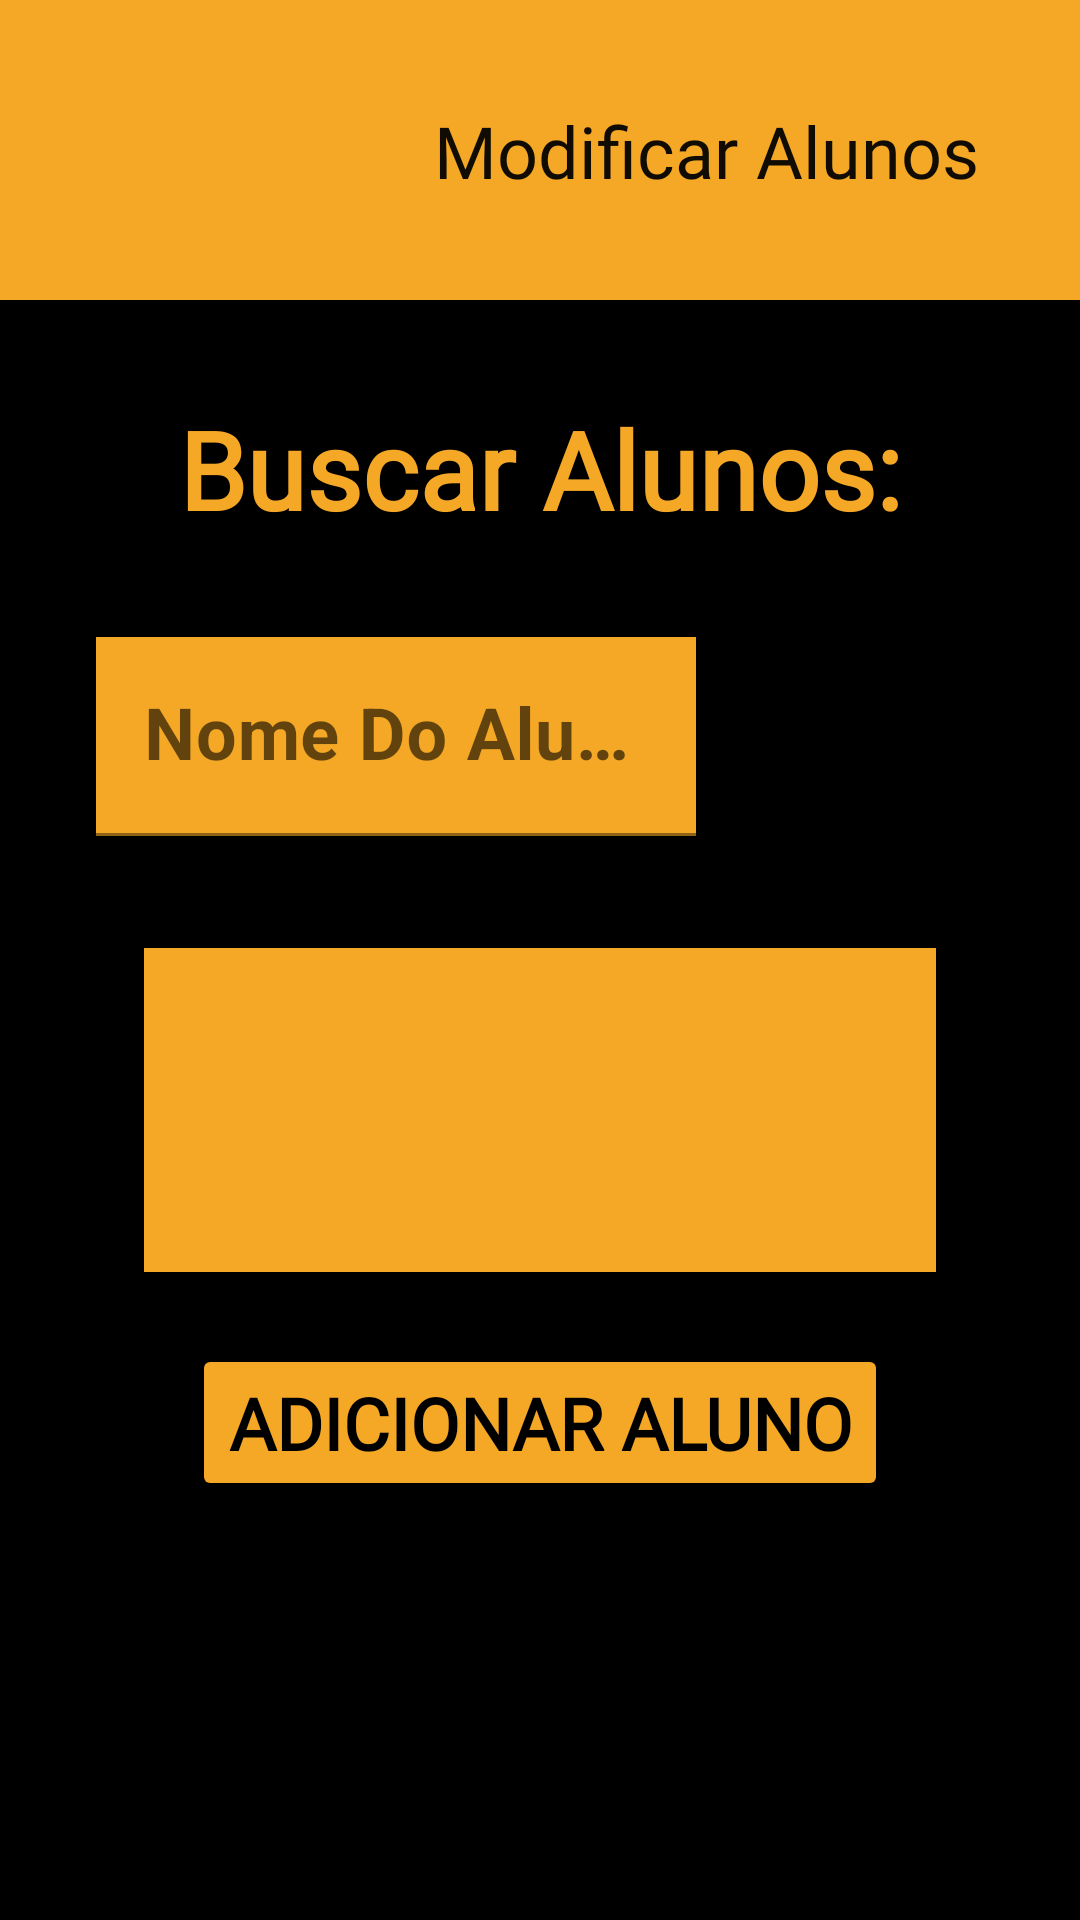

The Android layout XML behind this screen, and the referenced resources:
<!-- AndroidManifest.xml: application theme Theme.Halterese20 -->
<!-- res/layout/tela_treinador_busca_alunos.xml -->
<?xml version="1.0" encoding="utf-8"?>
<androidx.constraintlayout.widget.ConstraintLayout
    xmlns:android="http://schemas.android.com/apk/res/android"
    xmlns:app="http://schemas.android.com/apk/res-auto"
    xmlns:tools="http://schemas.android.com/tools"
    android:layout_width="match_parent"
    android:layout_height="match_parent"
    android:background="@color/black">

    <Button
        android:id="@+id/btBuscarAluno"
        android:layout_width="60dp"
        android:layout_height="60dp"
        android:layout_marginTop="36dp"
        android:textSize="0sp"
        app:backgroundTint="@color/black"
        app:icon="@drawable/ic_lupa"
        app:layout_constraintEnd_toEndOf="parent"
        app:layout_constraintHorizontal_bias="0.491"
        app:layout_constraintStart_toEndOf="@+id/textInputLayout"
        app:layout_constraintTop_toBottomOf="@+id/textView3"
        tools:ignore="SpeakableTextPresentCheck" />

    <Button
        android:id="@+id/btTelaAdicionarAluno"
        android:layout_width="wrap_content"
        android:layout_height="wrap_content"
        android:fontFamily="@font/roboto"
        android:text="@string/AdicionarAluno"
        android:textColor="@color/black"
        android:textSize="24sp"
        android:textStyle="bold"
        android:layout_marginTop="8dp"
        app:backgroundTint="@color/cor_principal"
        app:cornerRadius="10dp"
        app:layout_constraintEnd_toEndOf="parent"
        app:layout_constraintStart_toStartOf="parent"
        app:layout_constraintTop_toBottomOf="@+id/constraintLayout2" />

    <com.google.android.material.bottomappbar.BottomAppBar
        android:id="@+id/bottomAppBar"
        style="@style/Widget.MaterialComponents.BottomAppBar.Colored"
        android:layout_width="match_parent"
        android:layout_height="100dp"
        android:layout_gravity="bottom"
        app:backgroundTint="@color/cor_principal"
        app:layout_constraintEnd_toEndOf="parent"
        app:layout_constraintHorizontal_bias="0.0"
        app:layout_constraintStart_toStartOf="parent"
        app:layout_constraintTop_toTopOf="parent"
        tools:ignore="BottomAppBar" />

    <ImageView
        android:id="@+id/imageView3"
        android:layout_width="95dp"
        android:layout_height="90dp"
        android:layout_marginStart="16dp"
        android:layout_marginLeft="16dp"
        android:layout_marginTop="8dp"
        app:layout_constraintStart_toStartOf="@+id/bottomAppBar"
        app:layout_constraintTop_toTopOf="parent"
        app:srcCompat="@drawable/dumbell" />

    <TextView
        android:id="@+id/textView"
        android:layout_width="wrap_content"
        android:layout_height="wrap_content"
        android:fontFamily="@font/roboto"
        android:text="Modificar Alunos"
        android:textColor="@color/escura"
        android:textSize="24sp"
        app:layout_constraintBottom_toBottomOf="@+id/bottomAppBar"
        app:layout_constraintEnd_toEndOf="@+id/bottomAppBar"
        app:layout_constraintStart_toEndOf="@+id/imageView3"
        app:layout_constraintTop_toTopOf="parent" />

    <TextView
        android:id="@+id/textView3"
        android:layout_width="wrap_content"
        android:layout_height="wrap_content"
        android:layout_marginTop="32dp"
        android:fontFamily="@font/roboto"
        android:text="Buscar Alunos:"
        android:textColor="@color/cor_principal"
        android:textSize="36sp"
        android:textStyle="bold"
        app:layout_constraintEnd_toEndOf="parent"
        app:layout_constraintStart_toStartOf="parent"
        app:layout_constraintTop_toBottomOf="@+id/bottomAppBar" />

    <com.google.android.material.textfield.TextInputLayout
        android:id="@+id/textInputLayout"
        android:layout_width="match_parent"
        android:layout_height="wrap_content"
        android:layout_marginStart="32dp"
        android:layout_marginLeft="32dp"
        android:layout_marginTop="32dp"
        android:layout_marginEnd="128dp"
        android:layout_marginRight="128dp"
        app:layout_constraintEnd_toEndOf="parent"
        app:layout_constraintStart_toStartOf="parent"
        app:layout_constraintTop_toBottomOf="@+id/textView3">

        <com.google.android.material.textfield.TextInputEditText
            android:id="@+id/ptExibirNomeAluno"
            android:layout_width="match_parent"
            android:layout_height="wrap_content"
            android:background="@color/cor_principal"
            android:hint="Nome Do Aluno"
            android:textColor="@color/black"
            android:textSize="24sp"
            android:textStyle="bold" />
    </com.google.android.material.textfield.TextInputLayout>

    <androidx.constraintlayout.widget.ConstraintLayout
        android:id="@+id/constraintLayout2"
        android:layout_width="match_parent"
        android:layout_height="match_parent"
        android:layout_marginStart="32dp"
        android:layout_marginLeft="32dp"
        android:layout_marginTop="300dp"
        android:layout_marginEnd="32dp"
        android:layout_marginRight="32dp"
        android:layout_marginBottom="200dp"
        app:layout_constraintBottom_toBottomOf="parent"
        app:layout_constraintEnd_toEndOf="parent"
        app:layout_constraintStart_toStartOf="parent"
        app:layout_constraintTop_toTopOf="parent">

        <androidx.recyclerview.widget.RecyclerView
            android:id="@+id/rvListarAlunos"
            android:layout_width="0dp"
            android:layout_height="0dp"
            android:layout_marginStart="16dp"
            android:layout_marginLeft="16dp"
            android:layout_marginTop="16dp"
            android:layout_marginEnd="16dp"
            android:layout_marginRight="16dp"
            android:layout_marginBottom="16dp"
            android:background="@color/cor_principal"
            app:layout_constraintBottom_toBottomOf="parent"
            app:layout_constraintEnd_toEndOf="parent"
            app:layout_constraintStart_toStartOf="parent"
            app:layout_constraintTop_toTopOf="parent" />
    </androidx.constraintlayout.widget.ConstraintLayout>

</androidx.constraintlayout.widget.ConstraintLayout>
<!-- resources referenced by this layout -->
<resources>
  <color name="black">#FF000000</color>
  <color name="cor_principal">#F5A825</color>
  <color name="escura">#100C04</color>
  <string name="AdicionarAluno">Adicionar Aluno</string>
  <style name="Theme.Halterese20" parent="Theme.MaterialComponents.DayNight.NoActionBar">
          
          <item name="colorPrimary">@color/purple_500</item>
          <item name="colorPrimaryVariant">@color/purple_700</item>
          <item name="colorOnPrimary">@color/white</item>
          
          <item name="colorSecondary">@color/teal_200</item>
          <item name="colorSecondaryVariant">@color/teal_700</item>
          <item name="colorOnSecondary">@color/black</item>
          
          <item name="android:statusBarColor" tools:targetApi="l">?attr/colorPrimaryVariant</item>
          <item name="windowNoTitle">true</item>
          <item name="windowActionBar">false</item>
          
      </style>
  <color name="purple_500">#FF6200EE</color>
  <color name="purple_700">#FF3700B3</color>
  <color name="white">#FFFFFFFF</color>
  <color name="teal_200">#FF03DAC5</color>
  <color name="teal_700">#FF018786</color>
</resources>
